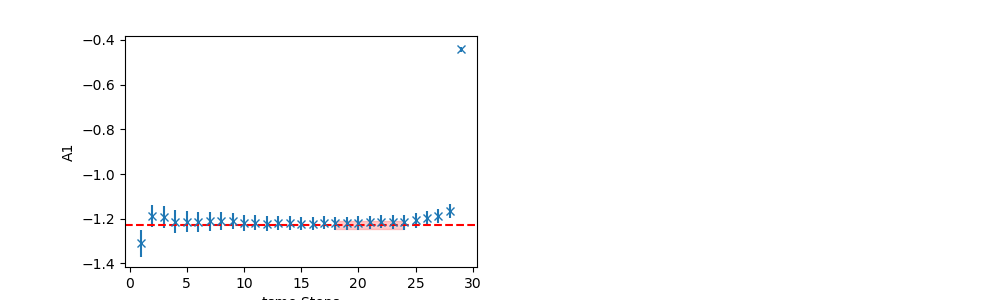

The table this chart was drawn from, first rows:
	EffectiveMass	Error	RegUp	RegLow
0	-1.228	0.01714	25	18
